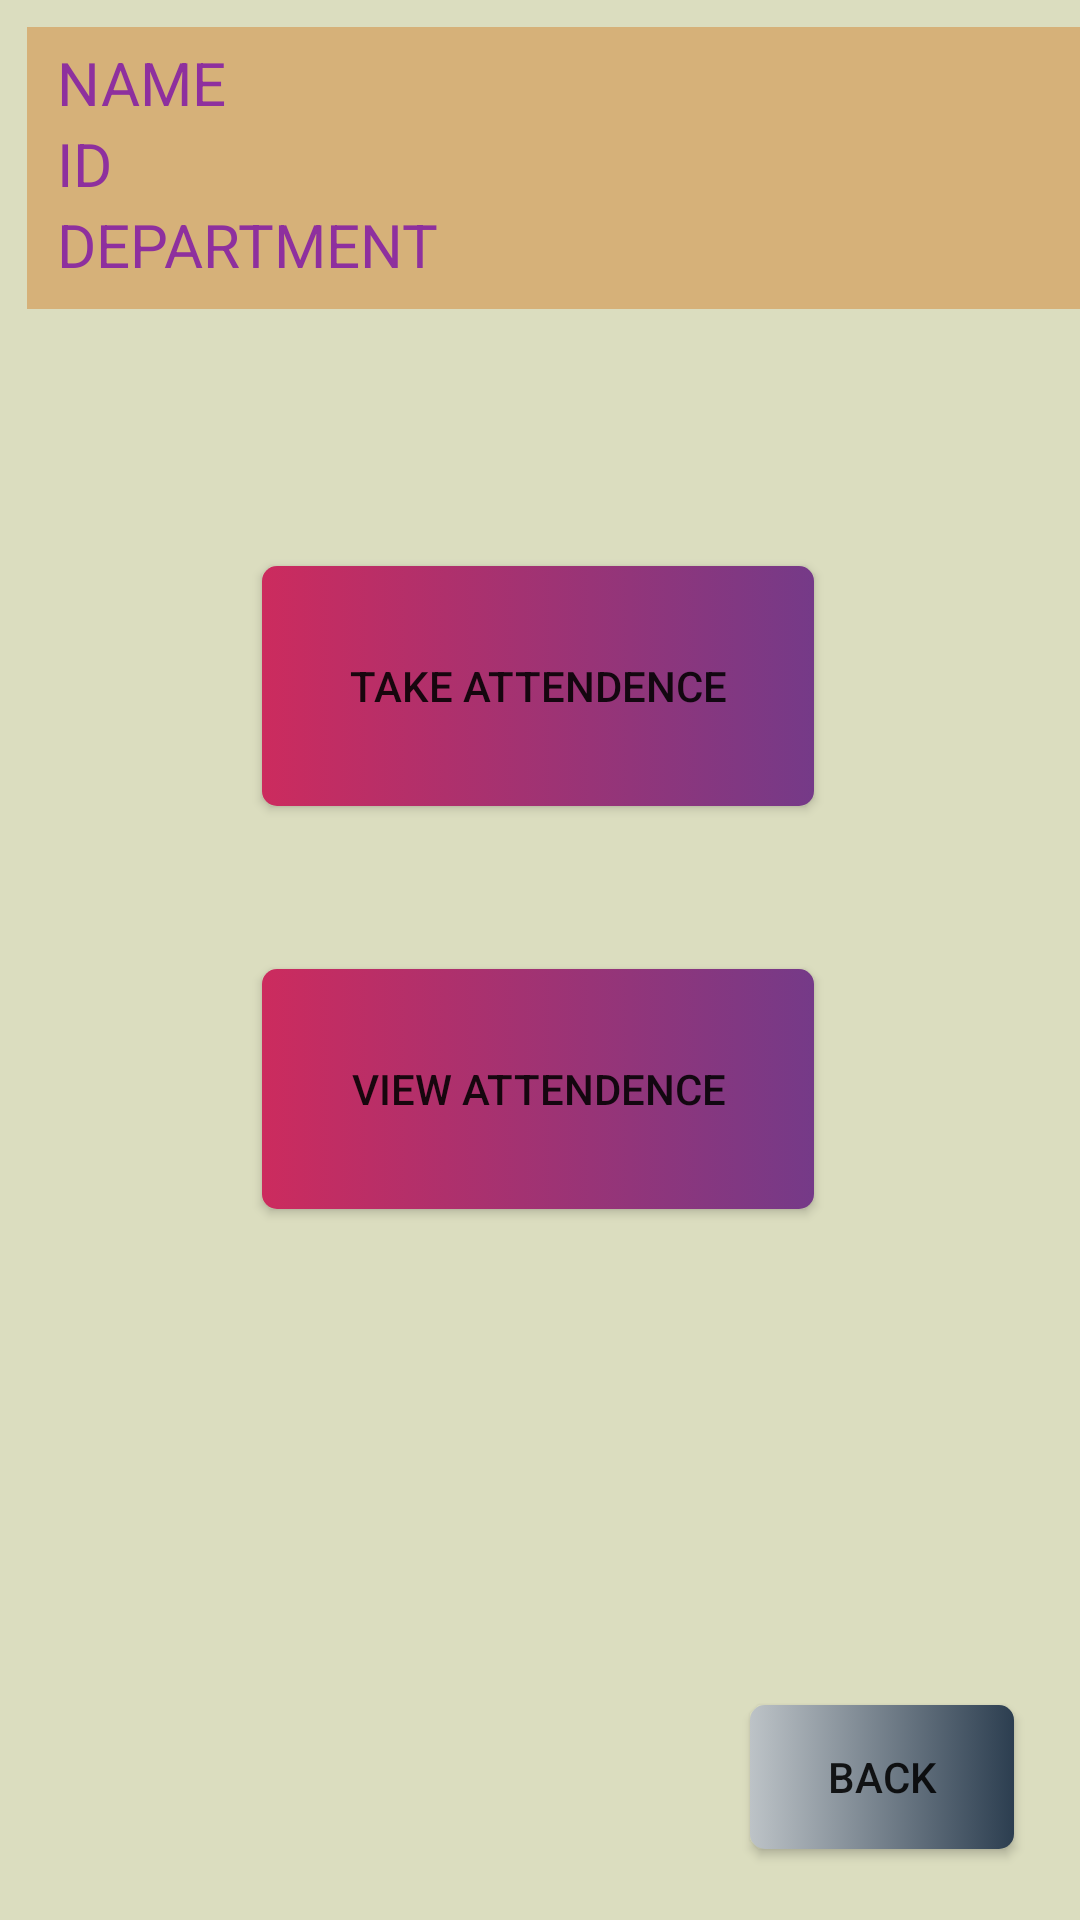

Write the Android layout XML for this screen, with the resource values it uses.
<!-- AndroidManifest.xml: application theme MyTheme -->
<!-- res/layout/activity_teacher_attn.xml -->
<?xml version="1.0" encoding="utf-8"?>
<androidx.constraintlayout.widget.ConstraintLayout xmlns:android="http://schemas.android.com/apk/res/android"
    xmlns:app="http://schemas.android.com/apk/res-auto"
    xmlns:tools="http://schemas.android.com/tools"
    android:layout_width="match_parent"
    android:layout_height="match_parent"
    android:background="#DBDDBF"
    android:gravity="center"
    android:orientation="vertical"
    tools:context=".Teacher_attn">

    <LinearLayout
        android:layout_width="398dp"
        android:layout_height="94dp"
        android:layout_margin="9dp"
        android:background="#D6B179"
        android:orientation="vertical"
        app:layout_constraintBottom_toTopOf="@+id/btn"
        app:layout_constraintEnd_toEndOf="parent"
        app:layout_constraintHorizontal_bias="0.0"
        app:layout_constraintStart_toStartOf="parent"
        app:layout_constraintTop_toTopOf="parent"
        app:layout_constraintVertical_bias="0.0">

        <GridLayout
            android:layout_width="match_parent"
            android:layout_height="wrap_content"
            android:columnCount="2"
            android:rowCount="3">
            <TextView
                android:layout_width="wrap_content"
                android:layout_height="wrap_content"
                android:layout_marginTop="5dp"
                android:layout_marginLeft="10dp"
                android:text="NAME"
                android:textColor="#8E309E"
                android:textSize="20sp" />
            <TextView
                android:id="@+id/txt1"
                android:layout_width="wrap_content"
                android:layout_height="wrap_content"
                android:layout_marginLeft="10dp"
                android:textColor="#267FA6"
                android:textSize="20sp" />
            <TextView
                android:layout_width="wrap_content"
                android:layout_height="wrap_content"
                android:layout_marginLeft="10dp"
                android:text="ID"
                android:textColor="#8E309E"
                android:textSize="20sp" />
            <TextView
                android:id="@+id/txt2"
                android:layout_width="wrap_content"
                android:layout_height="wrap_content"
                android:layout_marginLeft="10dp"
                android:textColor="#267FA6"
                android:textSize="20sp" />
            <TextView
                android:layout_width="wrap_content"
                android:layout_height="wrap_content"
                android:layout_marginLeft="10dp"
                android:text="DEPARTMENT"
                android:textColor="#8E309E"
                android:textSize="20sp" />
            <TextView
                android:id="@+id/txt3"
                android:layout_width="wrap_content"
                android:layout_height="wrap_content"
                android:layout_marginLeft="10dp"
                android:textColor="#267FA6"
                android:textSize="20sp" />
        </GridLayout>

    </LinearLayout>

    <androidx.appcompat.widget.AppCompatButton
        android:id="@+id/btn"
        android:layout_width="184dp"
        android:layout_height="80dp"
        android:background="@drawable/btn_back"
        android:elevation="10dp"
        android:text="Take Attendence"
        app:layout_constraintBottom_toBottomOf="parent"
        app:layout_constraintEnd_toEndOf="parent"
        app:layout_constraintHorizontal_bias="0.497"
        app:layout_constraintStart_toStartOf="parent"
        app:layout_constraintTop_toTopOf="parent"
        app:layout_constraintVertical_bias="0.337" />

    <androidx.appcompat.widget.AppCompatButton
        android:id="@+id/btn2"
        android:layout_width="184dp"
        android:layout_height="80dp"
        android:background="@drawable/btn_back"
        android:elevation="10dp"
        android:text="View Attendence"
        app:layout_constraintBottom_toBottomOf="parent"
        app:layout_constraintEnd_toEndOf="parent"
        app:layout_constraintHorizontal_bias="0.497"
        app:layout_constraintStart_toStartOf="parent"
        app:layout_constraintTop_toTopOf="parent"
        app:layout_constraintVertical_bias="0.577" />

    <androidx.appcompat.widget.AppCompatButton
        android:id="@+id/back3"
        android:layout_width="wrap_content"
        android:layout_height="wrap_content"
        android:background="@drawable/btn_rtr"
        android:text="back"
        app:layout_constraintBottom_toBottomOf="parent"
        app:layout_constraintEnd_toEndOf="parent"
        app:layout_constraintHorizontal_bias="0.919"
        app:layout_constraintStart_toStartOf="parent"
        app:layout_constraintTop_toTopOf="parent"
        app:layout_constraintVertical_bias="0.96" />

</androidx.constraintlayout.widget.ConstraintLayout>
<!-- resources referenced by this layout -->
<resources>
  <!-- drawable btn_back (drawable) -->
  <?xml version="1.0" encoding="utf-8"?>
  <selector xmlns:android="http://schemas.android.com/apk/res/android">
      <item>
          <shape android:shape="rectangle">
              <gradient android:startColor="#cc2b5e"
                  android:endColor="#753a88"/>
              <corners android:radius="5dp"/>
          </shape>
      </item>
  </selector>
  <!-- drawable btn_rtr (drawable) -->
  <?xml version="1.0" encoding="utf-8"?>
  <selector xmlns:android="http://schemas.android.com/apk/res/android">
      <item>
          <shape android:shape="rectangle">
              <gradient android:startColor="#bdc3c7"
                  android:endColor="#2c3e50"/>
              <corners android:radius="5dp"/>
          </shape>
      </item>
  </selector>
  <style name="MyTheme" parent="Theme.MaterialComponents.DayNight.NoActionBar">
          
          <item name="colorPrimary">@color/purple_500</item>
          <item name="colorPrimaryVariant">@color/purple_700</item>
          <item name="colorOnPrimary">@color/white</item>
          
          <item name="colorSecondary">@color/teal_200</item>
          <item name="colorSecondaryVariant">@color/teal_700</item>
          <item name="colorOnSecondary">@color/black</item>
          
          <item name="android:statusBarColor" tools:targetApi="21">?attr/colorPrimaryVariant</item>
          
      </style>
  <!-- not gathered from this repository: default colours our renderer supplied (Android Studio template values) -->
  <color name="purple_500">#FF6200EE</color>
  <color name="purple_700">#FF3700B3</color>
  <color name="teal_200">#FF03DAC5</color>
  <color name="teal_700">#FF018786</color>
  <color name="black">#FF000000</color>
  <color name="white">#FFFFFFFF</color>
</resources>
